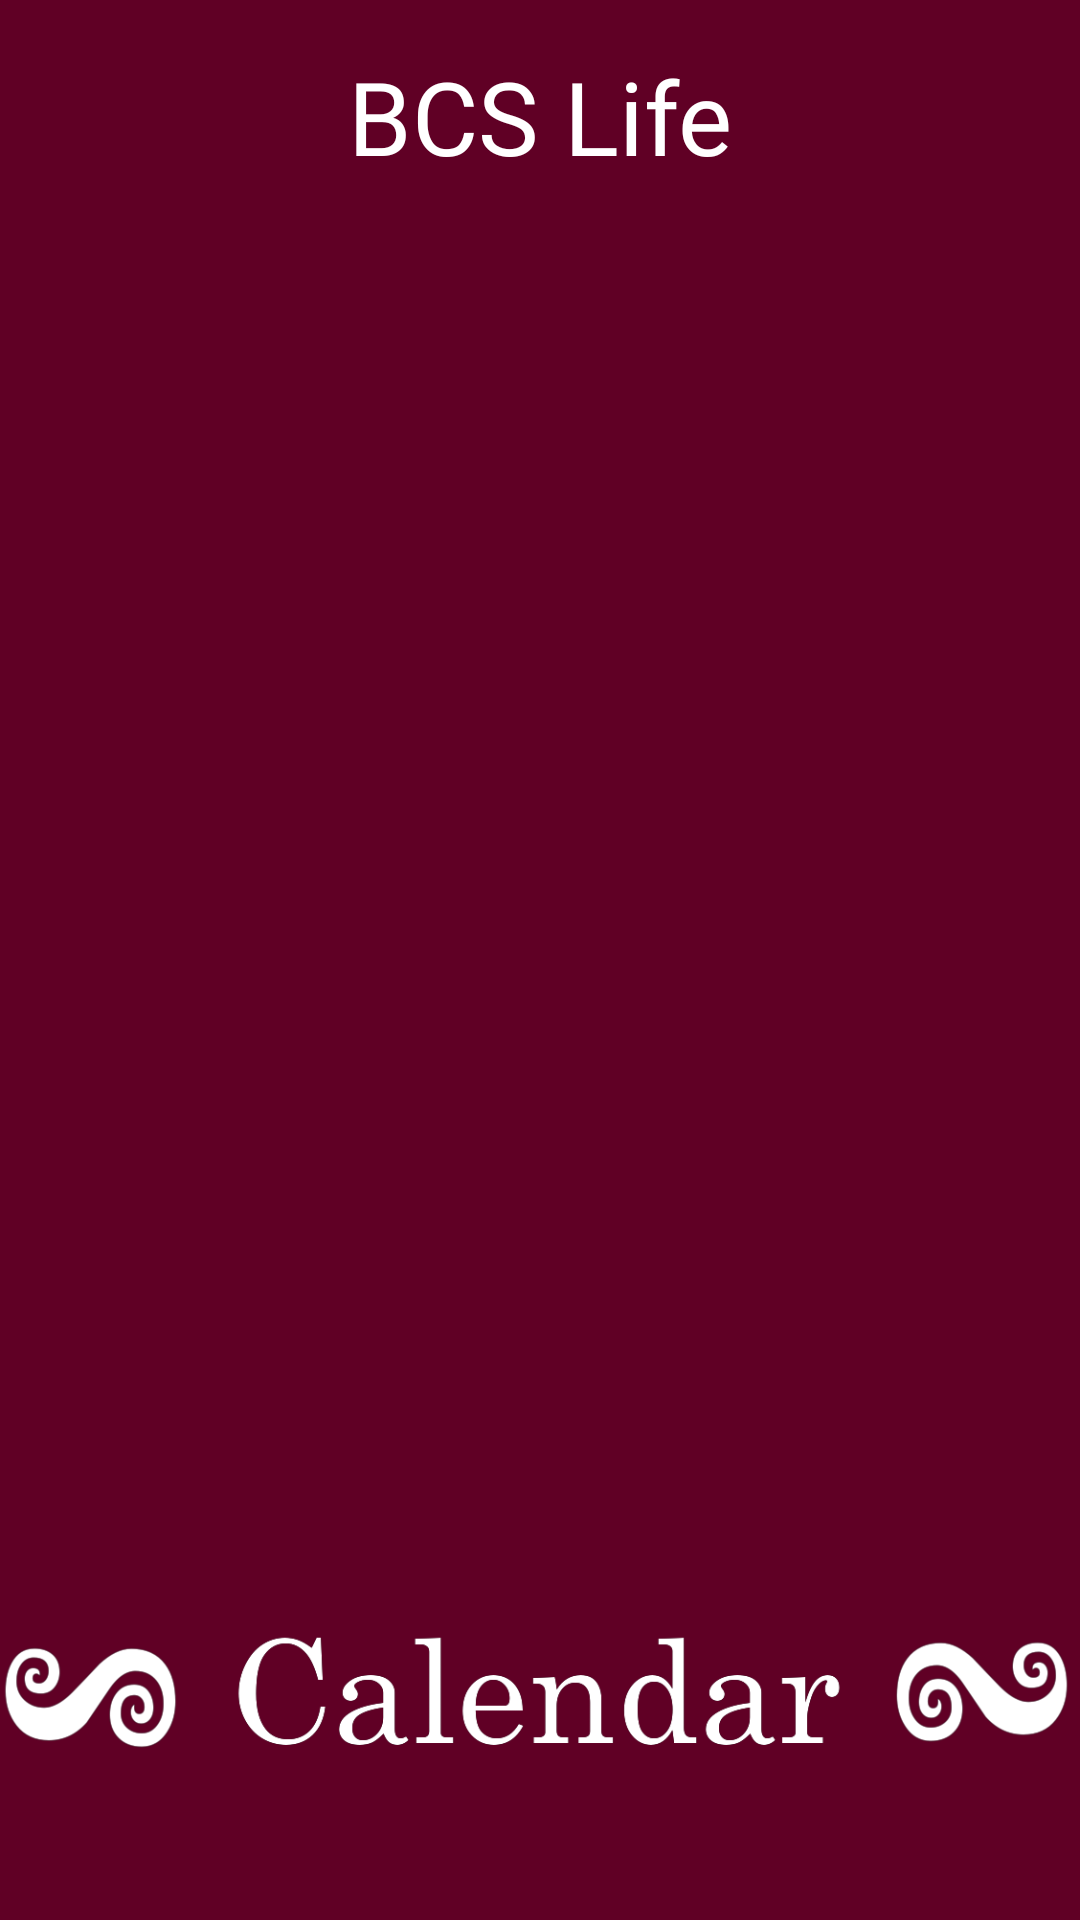

The Android layout XML behind this screen, and the referenced resources:
<!-- AndroidManifest.xml: application theme Theme.BSCGroup -->
<!-- res/layout/activity_main.xml -->
<?xml version="1.0" encoding="utf-8"?>
<androidx.constraintlayout.widget.ConstraintLayout xmlns:android="http://schemas.android.com/apk/res/android"
    xmlns:app="http://schemas.android.com/apk/res-auto"
    xmlns:tools="http://schemas.android.com/tools"
    android:layout_width="match_parent"
    android:layout_height="match_parent"
    android:background="#600025"
    android:foregroundTint="#800000"
    tools:context=".MainActivity">

    <ImageButton
        android:id="@+id/imageButtonTech"
        android:layout_width="match_parent"
        android:layout_height="150dp"
        android:layout_alignParentStart="true"
        android:layout_alignParentEnd="true"
        android:layout_alignParentBottom="true"
        android:background="@android:color/transparent"
        android:padding="0dp"
        android:scaleType="centerCrop"
        android:visibility="gone"
        app:layout_constraintStart_toStartOf="parent"
        app:layout_constraintTop_toTopOf="parent"
        app:srcCompat="@drawable/tech_bcs" />

    <ImageButton
        android:id="@+id/imageButtonFood"
        android:layout_width="match_parent"
        android:layout_height="150dp"
        android:layout_alignParentStart="true"
        android:layout_alignParentTop="true"
        android:background="@android:color/transparent"

        android:padding="0dp"
        android:scaleType="centerInside"
        android:visibility="gone"
        app:layout_constraintBottom_toTopOf="@+id/imageButtonCalendar"
        app:layout_constraintStart_toStartOf="parent"
        app:srcCompat="@drawable/dining_bcs" />

    <ImageButton
        android:id="@+id/imageButtonCalendar"
        android:layout_width="match_parent"
        android:layout_height="150dp"
        android:layout_alignParentStart="true"
        android:layout_alignParentEnd="true"
        android:layout_alignParentBottom="true"
        android:background="@android:color/transparent"
        android:padding="0dp"
        android:scaleType="centerInside"
        app:layout_constraintBottom_toBottomOf="parent"
        app:layout_constraintStart_toStartOf="parent"
        app:srcCompat="@drawable/calendar_bcs" />

    <TextView
        android:id="@+id/textView"
        android:layout_width="350dp"
        android:layout_height="wrap_content"
        android:layout_marginStart="30dp"
        android:layout_marginTop="16dp"
        android:layout_marginEnd="31dp"
        android:fontFamily="@font/allerta"
        android:text="@string/home_text"
        android:textAlignment="center"
        android:textColor="#FFFFFF"
        android:textSize="34sp"
        app:layout_constraintEnd_toEndOf="parent"
        app:layout_constraintStart_toStartOf="parent"
        app:layout_constraintTop_toTopOf="parent" />
</androidx.constraintlayout.widget.ConstraintLayout>
<!-- resources referenced by this layout -->
<resources>
  <!-- drawable calendar_bcs: png bitmap (drawable, 35655 bytes) -->
  <!-- drawable dining_bcs: png bitmap (drawable, 31842 bytes) -->
  <!-- drawable tech_bcs: png bitmap (drawable, 31076 bytes) -->
  <string name="home_text">BCS Life</string>
  <style name="Theme.BSCGroup" parent="Theme.MaterialComponents.DayNight.DarkActionBar">
          
          <item name="colorPrimary">@color/purple_500</item>
          <item name="colorPrimaryVariant">@color/purple_700</item>
          <item name="colorOnPrimary">@color/white</item>
          
          <item name="colorSecondary">@color/teal_200</item>
          <item name="colorSecondaryVariant">@color/teal_700</item>
          <item name="colorOnSecondary">@color/black</item>
          
          <item name="android:statusBarColor" tools:targetApi="l">?attr/colorPrimaryVariant</item>
          
  
      </style>
  <!-- not gathered from this repository: default colours our renderer supplied (Android Studio template values) -->
  <color name="purple_500">#FF6200EE</color>
  <color name="purple_700">#FF3700B3</color>
  <color name="teal_200">#FF03DAC5</color>
  <color name="teal_700">#FF018786</color>
  <color name="black">#FF000000</color>
  <color name="white">#FFFFFFFF</color>
</resources>
